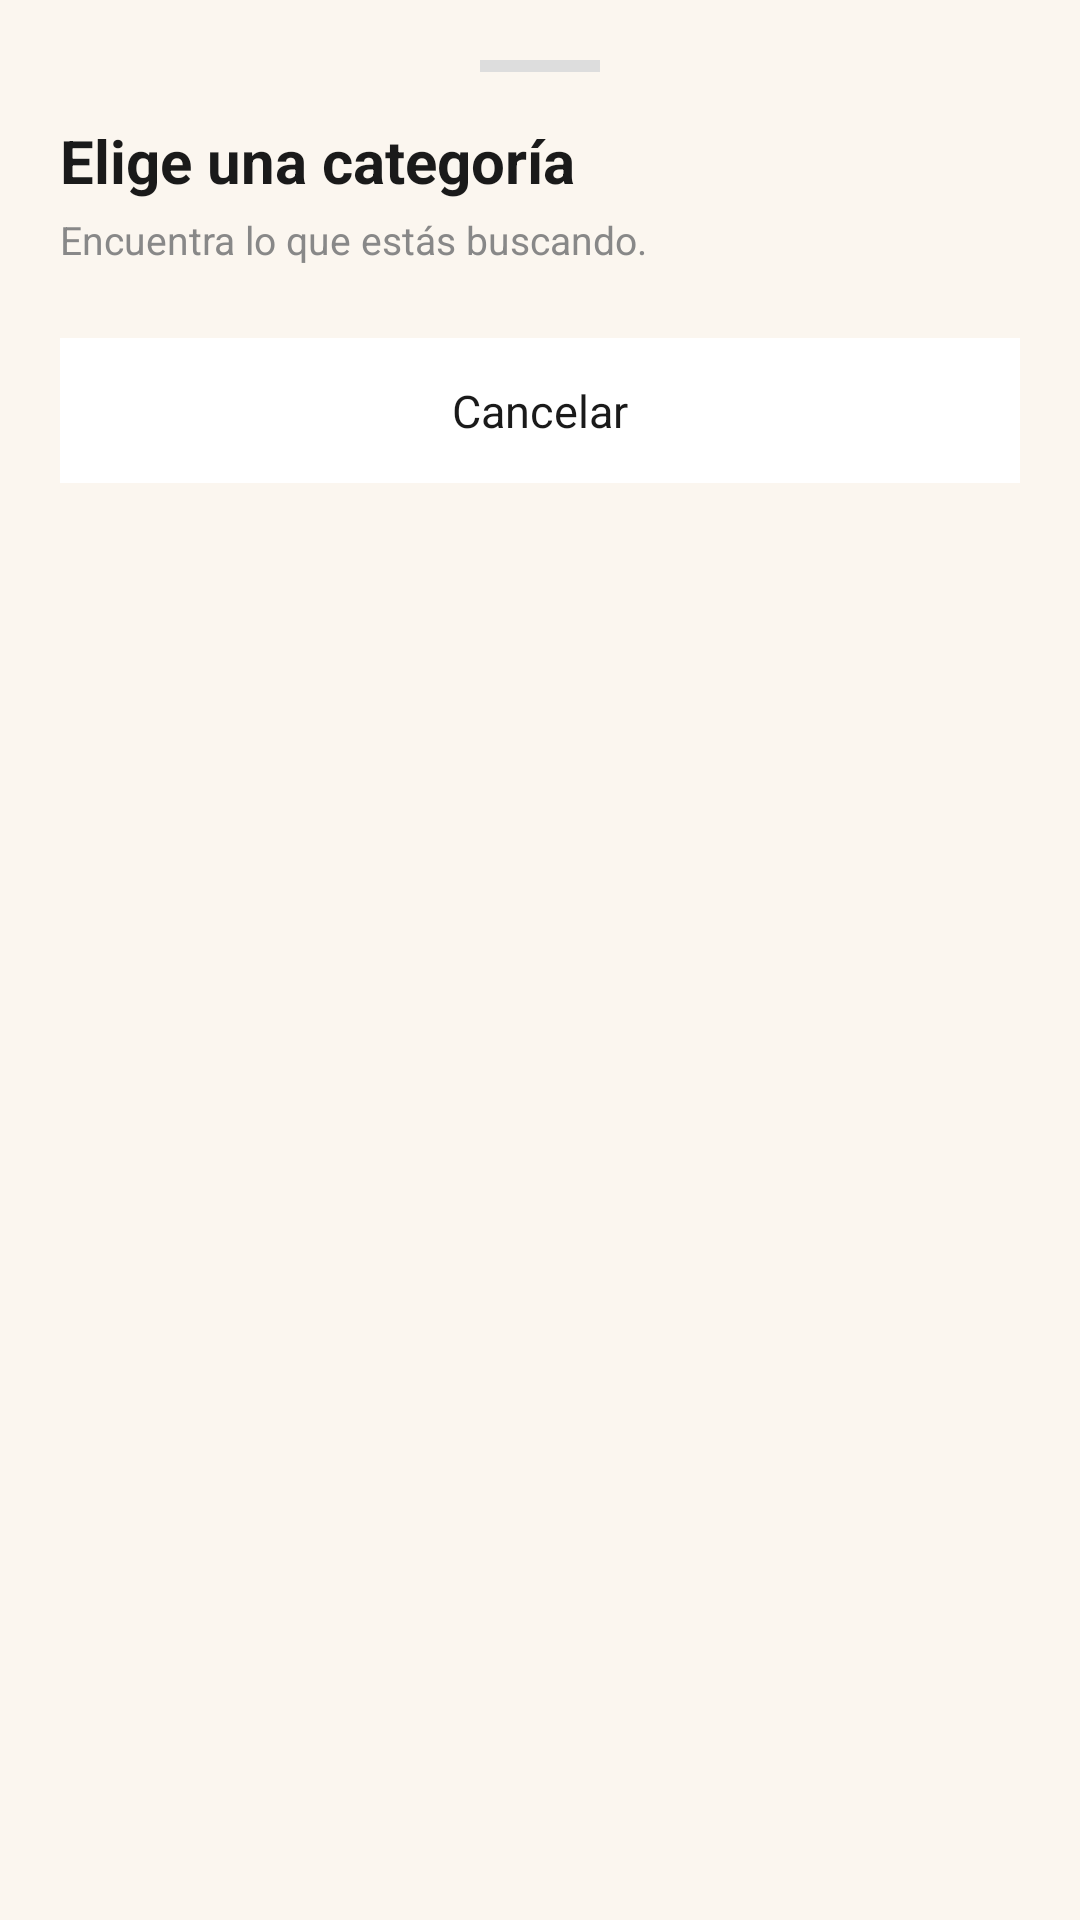

Layout XML and referenced resources for this Android screen:
<!-- AndroidManifest.xml: application theme Theme.NovaTienda -->
<!-- res/layout/bottom_sheet_categorias.xml -->
<?xml version="1.0" encoding="utf-8"?>
<LinearLayout xmlns:android="http://schemas.android.com/apk/res/android"
    android:layout_width="match_parent"
    android:layout_height="wrap_content"
    android:orientation="vertical"
    android:background="#FBF6EF"
    android:padding="20dp">

    
    <View
        android:layout_width="40dp"
        android:layout_height="4dp"
        android:layout_gravity="center_horizontal"
        android:background="#DDDDDD"
        android:layout_marginBottom="16dp" />

    <TextView
        android:layout_width="wrap_content"
        android:layout_height="wrap_content"
        android:text="Elige una categoría"
        android:textSize="20sp"
        android:textStyle="bold"
        android:textColor="#1A1A1A" />

    <TextView
        android:layout_width="wrap_content"
        android:layout_height="wrap_content"
        android:layout_marginTop="4dp"
        android:layout_marginBottom="16dp"
        android:text="Encuentra lo que estás buscando."
        android:textSize="13sp"
        android:textColor="#888888" />

    
    <LinearLayout
        android:id="@+id/llListaCategorias"
        android:layout_width="match_parent"
        android:layout_height="wrap_content"
        android:orientation="vertical" />

    <TextView
        android:id="@+id/btnCancelar"
        android:layout_width="match_parent"
        android:layout_height="wrap_content"
        android:layout_marginTop="8dp"
        android:background="#FFFFFF"
        android:gravity="center"
        android:padding="14dp"
        android:text="Cancelar"
        android:textSize="15sp"
        android:textColor="#1A1A1A"
        android:clickable="true"
        android:focusable="true" />

</LinearLayout>
<!-- resources referenced by this layout -->
<resources>

</resources>
